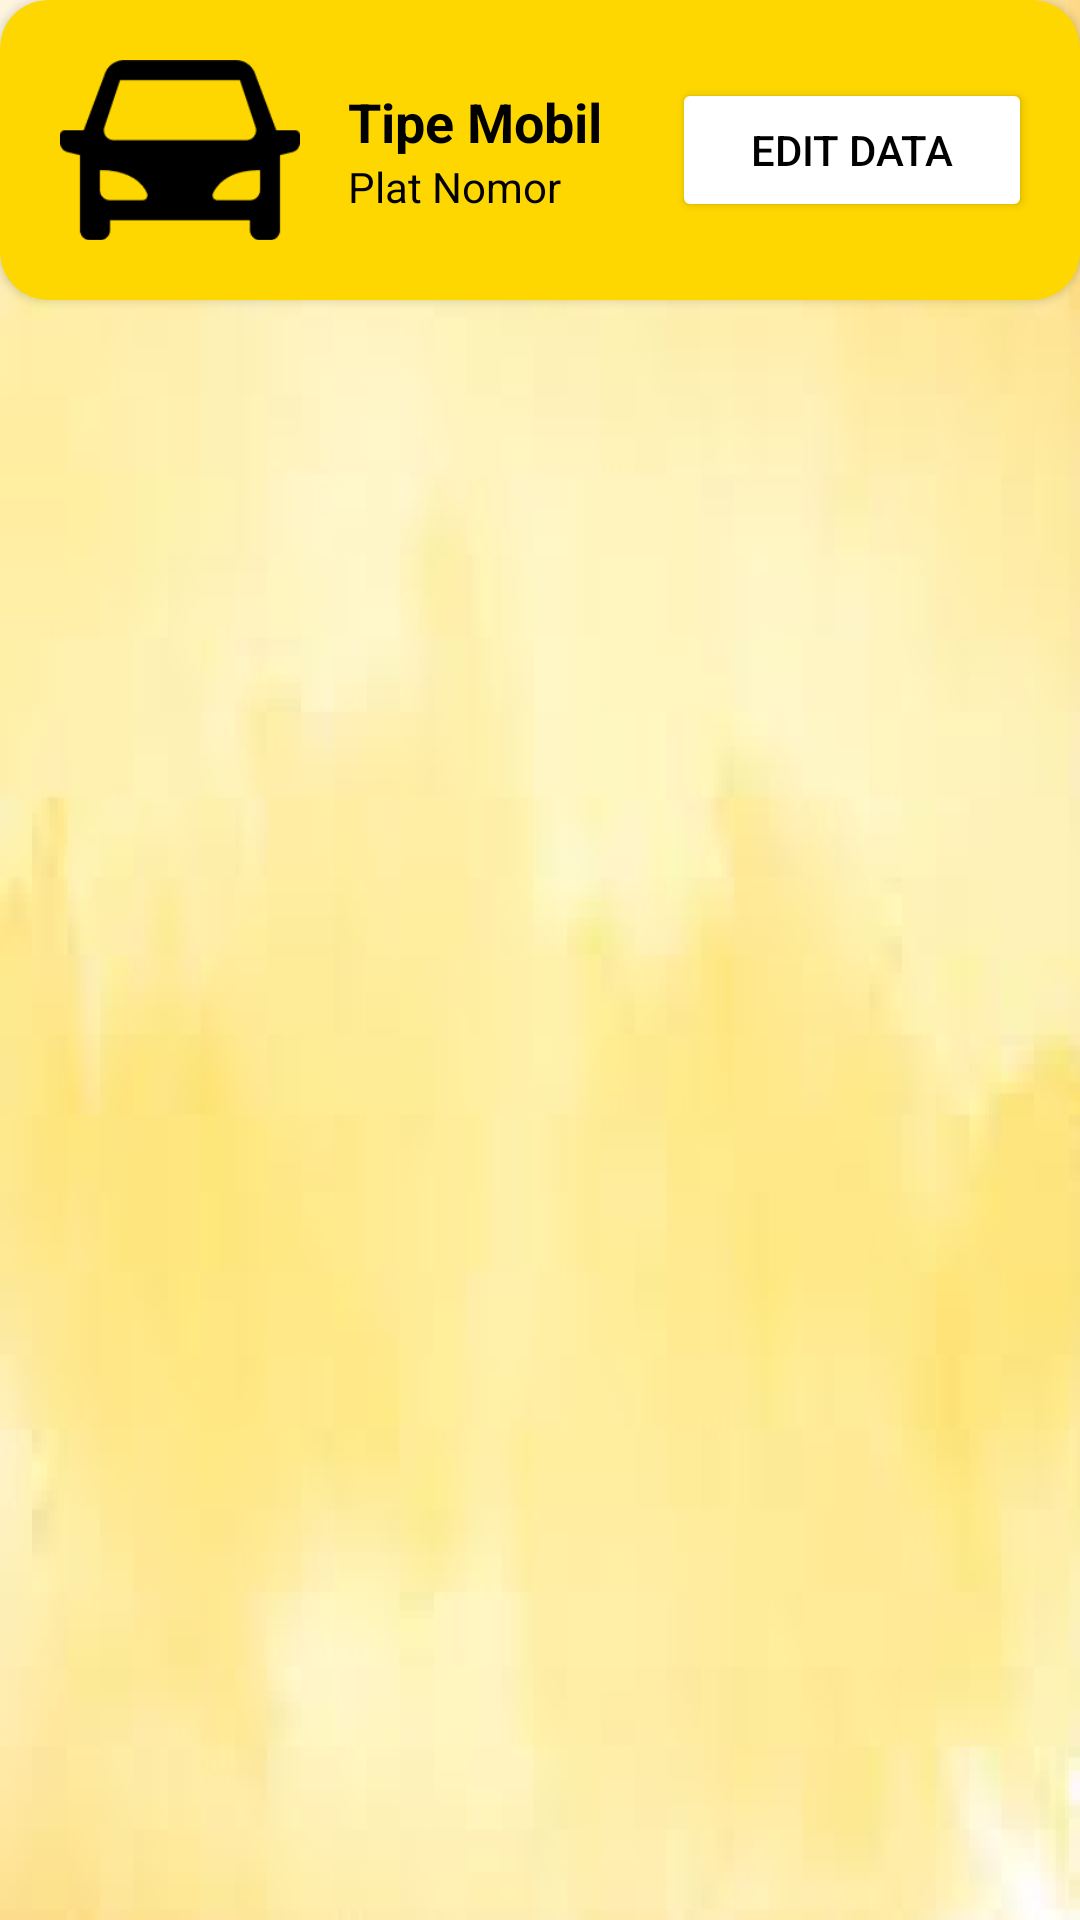

Here is an Android app screen rendered from its layout file. Give the layout XML and the strings, colors and styles it references.
<!-- AndroidManifest.xml: application theme Theme.EasyGetIn -->
<!-- res/layout/fragment_data_mobil.xml -->
<?xml version="1.0" encoding="utf-8"?>
<LinearLayout xmlns:android="http://schemas.android.com/apk/res/android"
    xmlns:app="http://schemas.android.com/apk/res-auto"
    xmlns:tools="http://schemas.android.com/tools"
    android:orientation="vertical"
    android:layout_width="match_parent"
    android:layout_height="match_parent">

    <androidx.cardview.widget.CardView
        android:layout_width="match_parent"
        android:layout_height="wrap_content"
        app:cardBackgroundColor="@color/yellow"
        app:cardCornerRadius="16dp"
        app:contentPadding="12dp">

        <LinearLayout
            android:layout_width="match_parent"
            android:layout_height="wrap_content"
            android:layout_weight="1"
            android:orientation="horizontal"
            tools:context=".HomeActivity">

            <ImageView
                android:id="@+id/dataMobilIV"
                android:layout_width="80dp"
                android:layout_height="60dp"
                android:layout_margin="8dp"
                android:scaleType="centerCrop"
                android:src="@drawable/main_logo_vector" />

            <LinearLayout
                android:layout_width="wrap_content"
                android:layout_height="wrap_content"
                android:layout_gravity="center"
                android:layout_margin="8dp"
                android:orientation="vertical" >

                <TextView
                    android:id="@+id/tipeMobilTV"
                    android:textSize="18sp"
                    android:layout_width="100dp"
                    android:layout_height="wrap_content"
                    android:layout_weight="1"
                    android:textStyle="bold"
                    android:textColor="@color/black"
                    android:text="Tipe Mobil" />

                <TextView
                    android:id="@+id/platNomorMobilTV"
                    android:textSize="14sp"
                    android:layout_width="90dp"
                    android:layout_height="wrap_content"
                    android:layout_weight="1"
                    android:textColor="@color/black"
                    android:text="Plat Nomor" />

            </LinearLayout>

            <Button
                android:id="@+id/editDataMobilBtn"
                android:layout_width="120dp"
                android:layout_height="wrap_content"
                android:layout_gravity="center"
                android:backgroundTint="@color/white"
                android:text="Edit Data"
                android:textColor="@color/black" />

        </LinearLayout>

    </androidx.cardview.widget.CardView>

</LinearLayout>
<!-- resources referenced by this layout -->
<resources>
  <color name="black">#FF000000</color>
  <color name="white">#FFFFFFFF</color>
  <color name="yellow">#FFFFD700</color>
  <!-- drawable main_logo_vector: png bitmap (drawable, 2140 bytes) -->
  <style name="Theme.EasyGetIn" parent="Theme.MaterialComponents.DayNight.NoActionBar">
          
          <item name="colorPrimary">@color/yellow</item>
          <item name="colorPrimaryVariant">@color/yellow</item>
          <item name="colorOnPrimary">@color/white</item>
          
          <item name="colorSecondary">@color/white</item>
          <item name="colorSecondaryVariant">@color/white</item>
          <item name="colorOnSecondary">@color/black</item>
          
          <item name="android:statusBarColor">?attr/colorPrimaryVariant</item>
          
          <item name="android:windowBackground">@drawable/bg</item>
          <item name="bottomSheetDialogTheme">@style/AppBottomSheetDialogTheme</item>
  
      </style>
  <!-- drawable bg: png bitmap (drawable, 110870 bytes) -->
  <style name="AppBottomSheetDialogTheme" parent="Theme.Design.Light.BottomSheetDialog">
          <item name="bottomSheetStyle">@style/AppModalStyle</item>
      </style>
  <style name="AppModalStyle" parent="Widget.Design.BottomSheet.Modal">
          <item name="android:background">@drawable/rounded_dialog</item>
      </style>
</resources>
